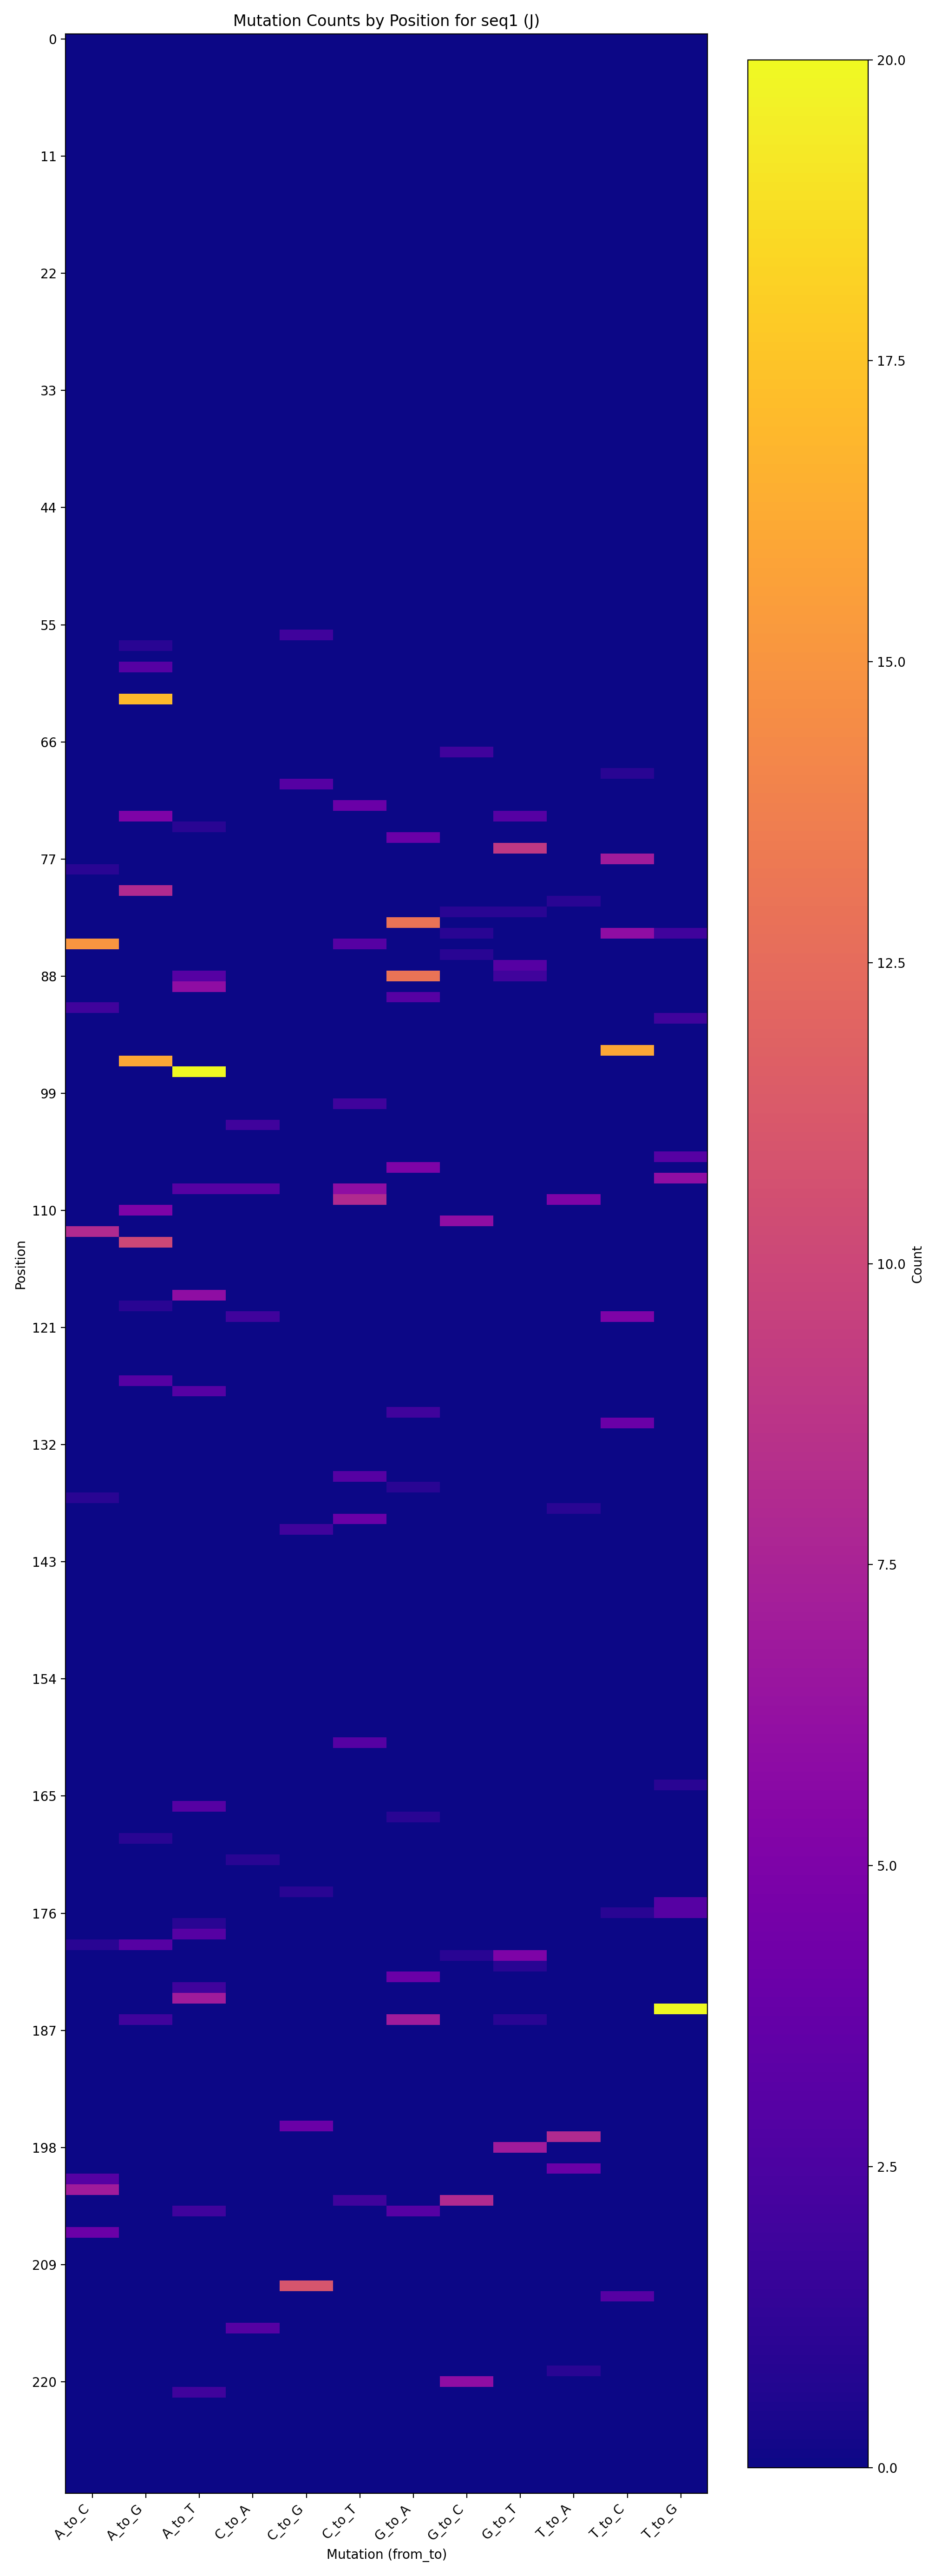

The file beside this chart, header and first rows:
position, original_nt, A_to_C, A_to_G, A_to_T, C_to_A, C_to_G, C_to_T, G_to_A, G_to_C, G_to_T, T_to_A, T_to_C, T_to_G
56, C, 0, 0, 0, 0, 2, 0, 0, 0, 0, 0, 0, 0
57, A, 0, 1, 0, 0, 0, 0, 0, 0, 0, 0, 0, 0
59, A, 0, 3, 0, 0, 0, 0, 0, 0, 0, 0, 0, 0
62, A, 0, 17, 0, 0, 0, 0, 0, 0, 0, 0, 0, 0
67, G, 0, 0, 0, 0, 0, 0, 0, 2, 0, 0, 0, 0
69, T, 0, 0, 0, 0, 0, 0, 0, 0, 0, 0, 1, 0
70, C, 0, 0, 0, 0, 3, 0, 0, 0, 0, 0, 0, 0
72, C, 0, 0, 0, 0, 0, 4, 0, 0, 0, 0, 0, 0
73, A, 0, 5, 0, 0, 0, 0, 0, 0, 3, 0, 0, 0
74, A, 0, 0, 1, 0, 0, 0, 0, 0, 0, 0, 0, 0
75, G, 0, 0, 0, 0, 0, 0, 4, 0, 0, 0, 0, 0
76, G, 0, 0, 0, 0, 0, 0, 0, 0, 9, 0, 0, 0
77, T, 0, 0, 0, 0, 0, 0, 0, 0, 0, 0, 7, 0
78, A, 1, 0, 0, 0, 0, 0, 0, 0, 0, 0, 0, 0
80, A, 0, 8, 0, 0, 0, 0, 0, 0, 0, 0, 0, 0
81, T, 0, 0, 0, 0, 0, 0, 0, 0, 0, 1, 0, 0
82, G, 0, 0, 0, 0, 0, 0, 0, 1, 1, 0, 0, 0
83, G, 0, 0, 0, 0, 0, 0, 13, 0, 0, 0, 0, 0
84, T, 0, 0, 0, 0, 0, 0, 0, 1, 0, 0, 6, 2
85, A, 15, 0, 0, 0, 0, 3, 0, 0, 0, 0, 0, 0
86, G, 0, 0, 0, 0, 0, 0, 0, 1, 0, 0, 0, 0
87, G, 0, 0, 0, 0, 0, 0, 0, 0, 3, 0, 0, 0
88, G, 0, 0, 3, 0, 0, 0, 13, 0, 2, 0, 0, 0
89, A, 0, 0, 6, 0, 0, 0, 0, 0, 0, 0, 0, 0
90, G, 0, 0, 0, 0, 0, 0, 3, 0, 0, 0, 0, 0
91, A, 2, 0, 0, 0, 0, 0, 0, 0, 0, 0, 0, 0
92, T, 0, 0, 0, 0, 0, 0, 0, 0, 0, 0, 0, 2
95, T, 0, 0, 0, 0, 0, 0, 0, 0, 0, 0, 16, 0
96, A, 0, 16, 0, 0, 0, 0, 0, 0, 0, 0, 0, 0
97, A, 0, 0, 20, 0, 0, 0, 0, 0, 0, 0, 0, 0
100, C, 0, 0, 0, 0, 0, 2, 0, 0, 0, 0, 0, 0
102, C, 0, 0, 0, 2, 0, 0, 0, 0, 0, 0, 0, 0
105, T, 0, 0, 0, 0, 0, 0, 0, 0, 0, 0, 0, 3
106, G, 0, 0, 0, 0, 0, 0, 5, 0, 0, 0, 0, 0
107, T, 0, 0, 0, 0, 0, 0, 0, 0, 0, 0, 0, 6
108, C, 0, 0, 3, 3, 0, 6, 0, 0, 0, 0, 0, 0
109, C, 0, 0, 0, 0, 0, 8, 0, 0, 0, 5, 0, 0
110, A, 0, 5, 0, 0, 0, 0, 0, 0, 0, 0, 0, 0
111, G, 0, 0, 0, 0, 0, 0, 0, 6, 0, 0, 0, 0
112, A, 8, 0, 0, 0, 0, 0, 0, 0, 0, 0, 0, 0
113, A, 0, 10, 0, 0, 0, 0, 0, 0, 0, 0, 0, 0
118, A, 0, 0, 6, 0, 0, 0, 0, 0, 0, 0, 0, 0
119, A, 0, 1, 0, 0, 0, 0, 0, 0, 0, 0, 0, 0
120, T, 0, 0, 0, 2, 0, 0, 0, 0, 0, 0, 5, 0
126, A, 0, 3, 0, 0, 0, 0, 0, 0, 0, 0, 0, 0
127, A, 0, 0, 3, 0, 0, 0, 0, 0, 0, 0, 0, 0
129, G, 0, 0, 0, 0, 0, 0, 2, 0, 0, 0, 0, 0
130, T, 0, 0, 0, 0, 0, 0, 0, 0, 0, 0, 4, 0
135, C, 0, 0, 0, 0, 0, 3, 0, 0, 0, 0, 0, 0
136, G, 0, 0, 0, 0, 0, 0, 1, 0, 0, 0, 0, 0
137, A, 1, 0, 0, 0, 0, 0, 0, 0, 0, 0, 0, 0
138, T, 0, 0, 0, 0, 0, 0, 0, 0, 0, 1, 0, 0
139, C, 0, 0, 0, 0, 0, 4, 0, 0, 0, 0, 0, 0
140, C, 0, 0, 0, 0, 2, 0, 0, 0, 0, 0, 0, 0
160, C, 0, 0, 0, 0, 0, 3, 0, 0, 0, 0, 0, 0
164, T, 0, 0, 0, 0, 0, 0, 0, 0, 0, 0, 0, 1
166, A, 0, 0, 3, 0, 0, 0, 0, 0, 0, 0, 0, 0
167, G, 0, 0, 0, 0, 0, 0, 1, 0, 0, 0, 0, 0
169, A, 0, 1, 0, 0, 0, 0, 0, 0, 0, 0, 0, 0
171, C, 0, 0, 0, 1, 0, 0, 0, 0, 0, 0, 0, 0
... 28 more rows
